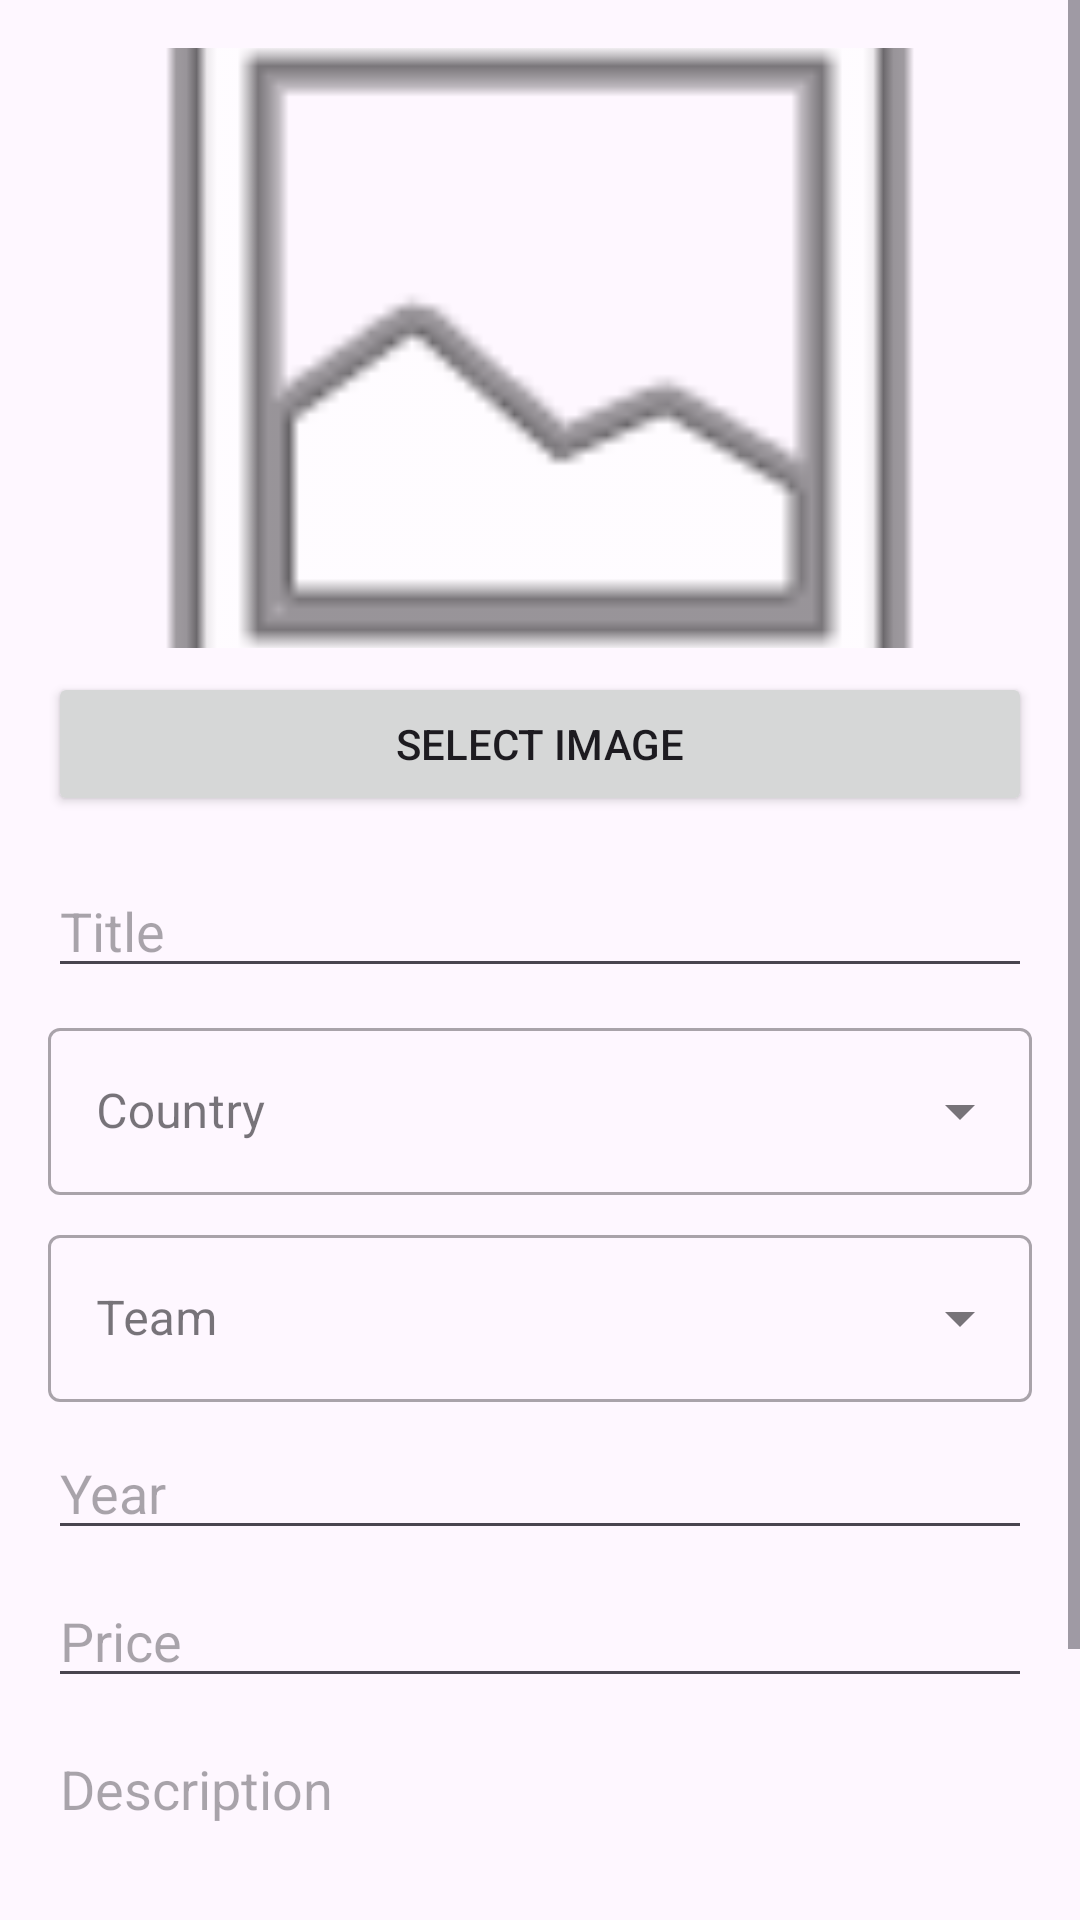

Reconstruct the res/layout file that produces this screen, plus the resources it refers to.
<!-- AndroidManifest.xml: application theme Theme.SoccerTshirts_app -->
<!-- res/layout/fragment_add_edit_jersey.xml -->
<?xml version="1.0" encoding="utf-8"?>
<ScrollView xmlns:android="http://schemas.android.com/apk/res/android"
    xmlns:app="http://schemas.android.com/apk/res-auto"
    android:layout_width="match_parent"
    android:layout_height="match_parent">

    <LinearLayout
        android:layout_width="match_parent"
        android:layout_height="wrap_content"
        android:orientation="vertical"
        android:padding="16dp">

        <ImageView
            android:id="@+id/iv_jersey_preview"
            android:layout_width="match_parent"
            android:layout_height="200dp"
            android:layout_marginBottom="8dp"
            android:scaleType="centerCrop"
            android:src="@android:drawable/ic_menu_gallery"
            android:contentDescription="Jersey Preview" />

        <Button
            android:id="@+id/btn_select_image"
            android:layout_width="match_parent"
            android:layout_height="wrap_content"
            android:layout_marginBottom="16dp"
            android:text="Select Image" />

        <EditText
            android:id="@+id/et_title"
            android:layout_width="match_parent"
            android:layout_height="wrap_content"
            android:hint="Title"
            android:inputType="text" />

        <com.google.android.material.textfield.TextInputLayout
            style="@style/Widget.MaterialComponents.TextInputLayout.OutlinedBox.ExposedDropdownMenu"
            android:layout_width="match_parent"
            android:layout_height="wrap_content"
            android:layout_marginTop="8dp"
            android:hint="Country">

            <AutoCompleteTextView
                android:id="@+id/actv_country"
                android:layout_width="match_parent"
                android:layout_height="wrap_content"
                android:inputType="none" />

        </com.google.android.material.textfield.TextInputLayout>

        <com.google.android.material.textfield.TextInputLayout
            style="@style/Widget.MaterialComponents.TextInputLayout.OutlinedBox.ExposedDropdownMenu"
            android:layout_width="match_parent"
            android:layout_height="wrap_content"
            android:layout_marginTop="8dp"
            android:hint="Team">

            <AutoCompleteTextView
                android:id="@+id/actv_team"
                android:layout_width="match_parent"
                android:layout_height="wrap_content"
                android:inputType="none" />

        </com.google.android.material.textfield.TextInputLayout>

        <EditText
            android:id="@+id/et_year"
            android:layout_width="match_parent"
            android:layout_height="wrap_content"
            android:layout_marginTop="8dp"
            android:hint="Year"
            android:inputType="number" />

        <EditText
            android:id="@+id/et_price"
            android:layout_width="match_parent"
            android:layout_height="wrap_content"
            android:layout_marginTop="8dp"
            android:hint="Price"
            android:inputType="numberDecimal" />

        <EditText
            android:id="@+id/et_description"
            android:layout_width="match_parent"
            android:layout_height="wrap_content"
            android:layout_marginTop="8dp"
            android:gravity="top"
            android:hint="Description"
            android:inputType="textMultiLine"
            android:minLines="3" />

        <Button
            android:id="@+id/btn_save"
            android:layout_width="match_parent"
            android:layout_height="wrap_content"
            android:layout_marginTop="24dp"
            android:text="Save Jersey" />

    </LinearLayout>
</ScrollView>
<!-- resources referenced by this layout -->
<resources>
  <style name="Theme.SoccerTshirts_app" parent="Base.Theme.SoccerTshirts_app" />
  <style name="Base.Theme.SoccerTshirts_app" parent="Theme.Material3.DayNight.NoActionBar">
          
          
      </style>
</resources>
